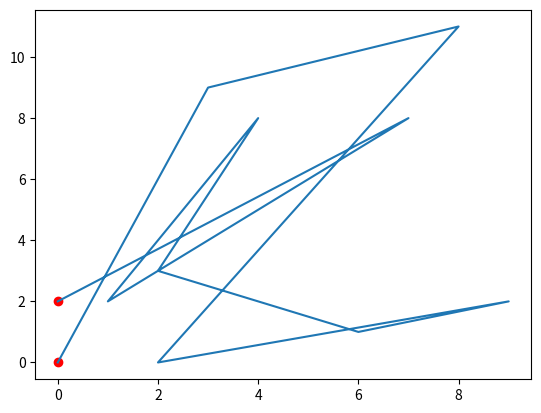

Generate this figure with matplotlib:
import random
import matplotlib.pyplot as plt
import numpy as np
from time import perf_counter

def distance(x1,y1,x2,y2):
    return(((x1-x2)**2+(y1-y2)**2)**0.5)
    

a= [[1,2],[2,3],[5,6],[9,2],[3,9],[7,8],[10,11],[6,1],[4,8],[2,0],[8,11]]
u=[]
v=[]
ct = 0

start = [0,2]
end = [0,0]
minlast = 1000

while(1):
    dis = 0
    random.shuffle(a)
    dis = distance(start[0],start[1],a[0][0],a[0][1])
    
    for i in range(len(a)-1):
        dis += distance(a[i][0],a[i][1],a[i+1][0],a[i+1][1])

    dis += distance(a[len(a)-1][0],a[len(a)-1][1],end[0],end[1])

    minnew = dis

    if(minnew<=minlast):
        ct = ct + 1
        minlast = minnew
        print(dis)
        u.clear()
        v.clear()

        u.append(start[0])
        v.append(start[1])
        for i in range(len(a)-1):
            u.append(a[i][0])
            v.append(a[i][1])

        u.append(end[0])
        v.append(end[1])
        
    if(perf_counter()>=10):
                break

print(u)
print(v)

plt.plot(u,v)
plt.scatter([start[0],end[0]],[start[1],end[1]],color = "red")
plt.show()
